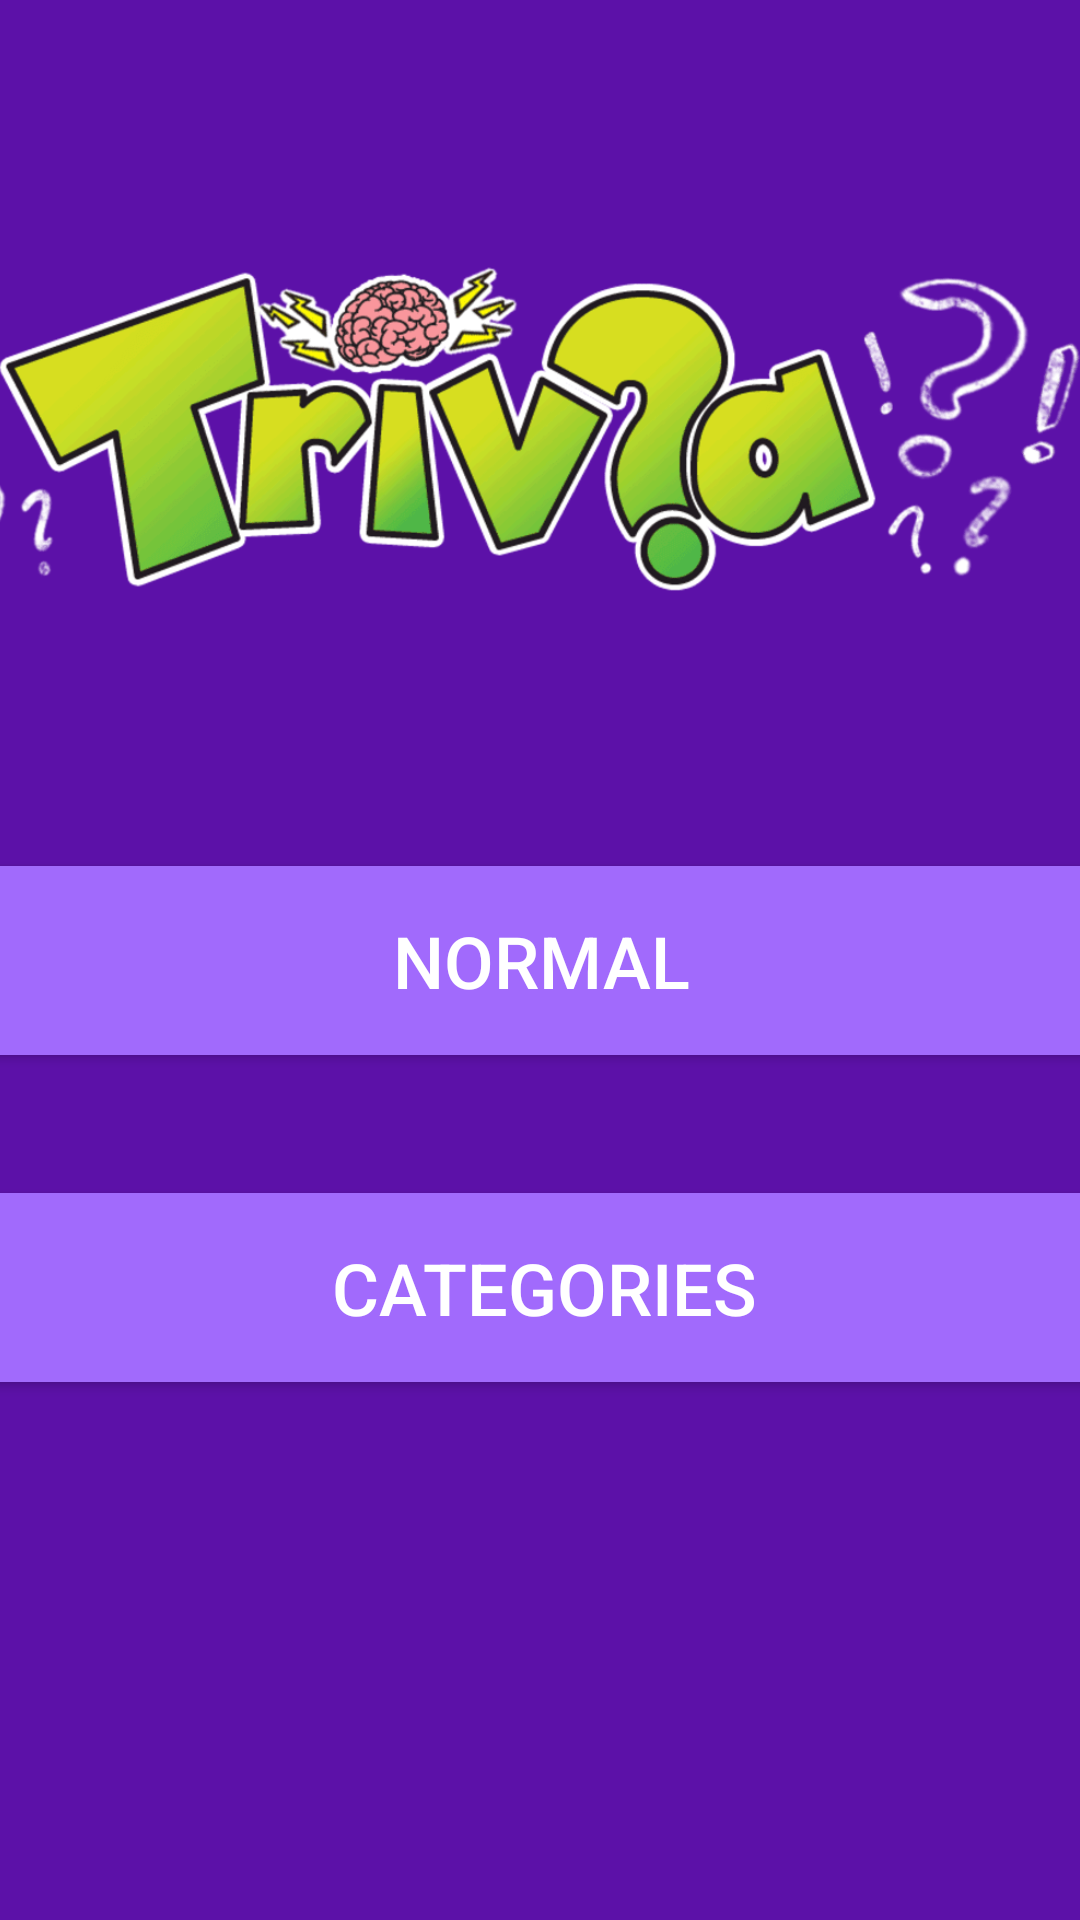

Write the Android layout XML for this screen, with the resource values it uses.
<!-- AndroidManifest.xml: application theme Theme.AppCompat.Light.NoActionBar -->
<!-- res/layout/activity_ranking_cat.xml -->
<?xml version="1.0" encoding="utf-8"?>
<androidx.constraintlayout.widget.ConstraintLayout xmlns:android="http://schemas.android.com/apk/res/android"
    xmlns:app="http://schemas.android.com/apk/res-auto"
    xmlns:tools="http://schemas.android.com/tools"
    android:layout_width="match_parent"
    android:layout_height="match_parent"
    android:background="@color/fondo"
    tools:context=".RankingCat">

    <ImageView
        android:id="@+id/imageView2"
        android:layout_width="412dp"
        android:layout_height="193dp"
        app:layout_constraintBottom_toBottomOf="parent"
        app:layout_constraintEnd_toEndOf="parent"
        app:layout_constraintHorizontal_bias="1.0"
        app:layout_constraintStart_toStartOf="parent"
        app:layout_constraintTop_toTopOf="parent"
        app:layout_constraintVertical_bias="0.104"
        app:srcCompat="@drawable/logo2" />

    <Button
        android:id="@+id/btn_normal"
        android:layout_width="375dp"
        android:layout_height="75dp"
        android:backgroundTint="@color/botones"
        android:text="@string/normal"
        android:onClick="setNormalCat"
        android:textColor="#FFFFFF"
        android:textSize="24sp"
        app:layout_constraintBottom_toBottomOf="parent"
        app:layout_constraintEnd_toEndOf="parent"
        app:layout_constraintStart_toStartOf="parent"
        app:layout_constraintTop_toTopOf="parent" />

    <Button
        android:id="@+id/btn_cat"
        android:layout_width="375dp"
        android:layout_height="75dp"
        android:backgroundTint="@color/botones"
        android:onClick="setCat"
        android:text="@string/categories"
        android:textColor="#FFFFFF"
        android:textSize="24sp"
        app:layout_constraintBottom_toBottomOf="parent"
        app:layout_constraintEnd_toEndOf="parent"
        app:layout_constraintHorizontal_bias="0.444"
        app:layout_constraintStart_toStartOf="parent"
        app:layout_constraintTop_toTopOf="parent"
        app:layout_constraintVertical_bias="0.693" />


</androidx.constraintlayout.widget.ConstraintLayout>
<!-- resources referenced by this layout -->
<resources>
  <color name="botones">#A16AFC</color>
  <color name="fondo">#5C11A8</color>
  <!-- drawable logo2: png bitmap (drawable-v24, 63951 bytes) -->
  <string name="categories">CATEGORIES</string>
  <string name="normal">NORMAL</string>
</resources>
